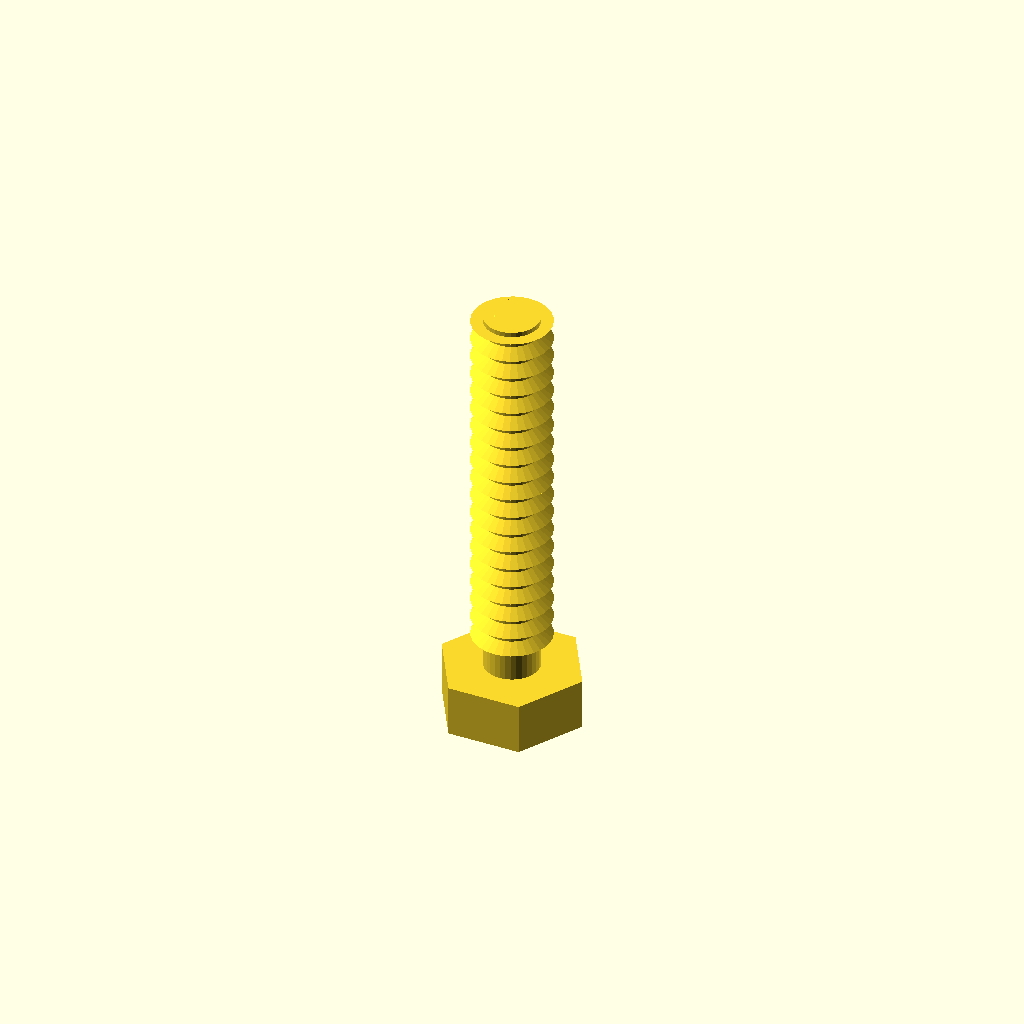
Cell 1: rendered with the file's own defaults.
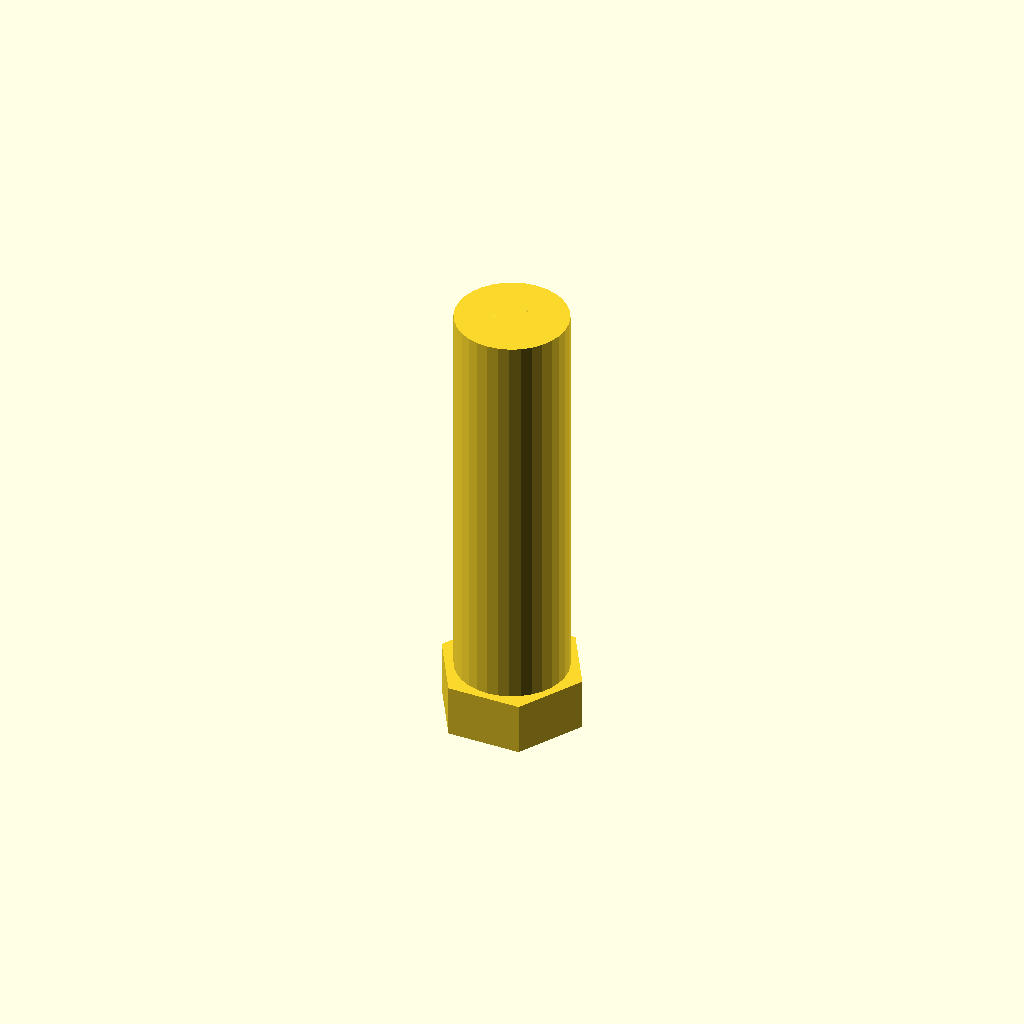
Cell 2 — core_d set to 11.08, the other parameters unchanged.
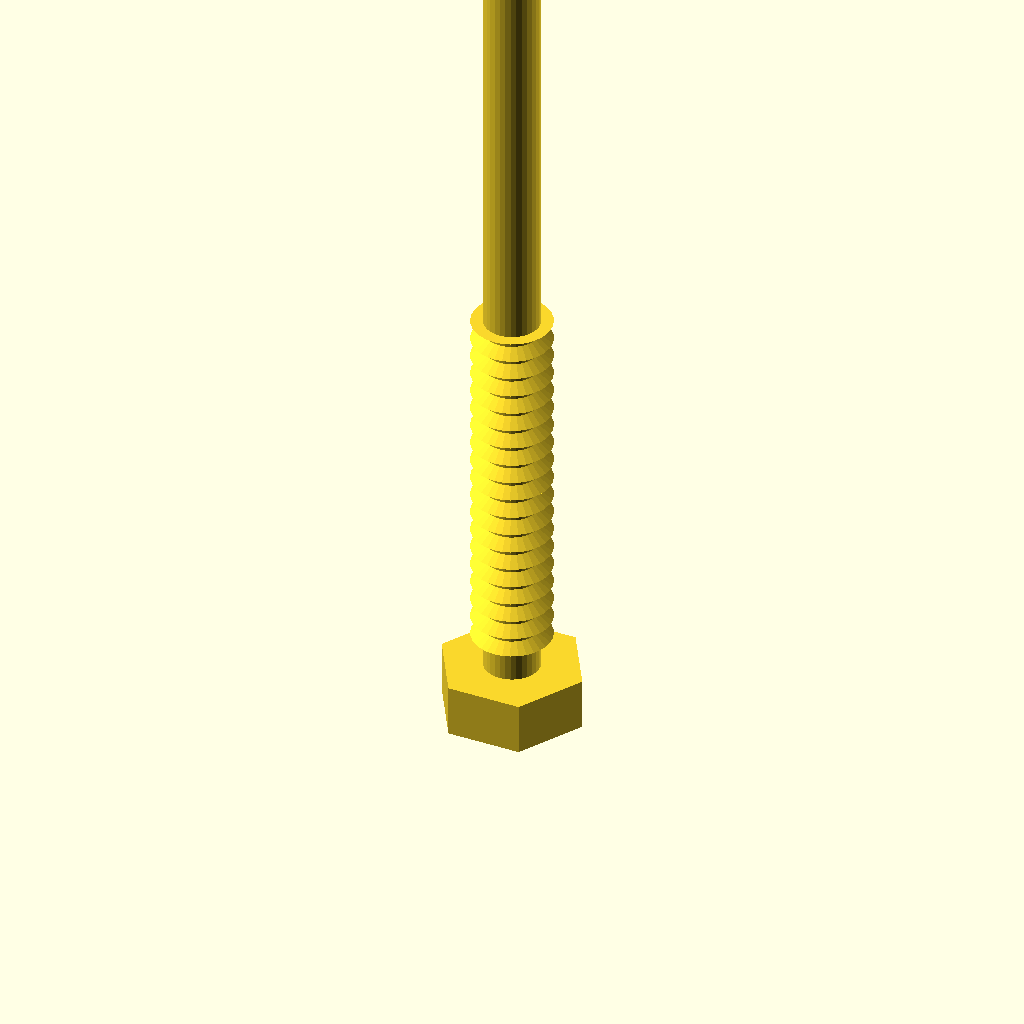
Cell 3: the same model with length = 80.
All cells are drawn from one camera (rotation 55°, 0°, 25°, orthographic, colour scheme Cornfield), so only the parameter changes between them.
OpenSCAD source file optional_data/data/gen3/threads/part_0063.scad:
$fn = 32;

// ----------------------------------------------------------------------
// Threaded stud: M7.94 x 2 thread, 40 mm long
// ----------------------------------------------------------------------

// --- parameters (mm) ---
shank_d = 7.94;           // major diameter
pitch = 2;                // thread pitch
depth = 1.2;              // thread depth
core_d = 5.54;            // minor diameter
length = 40;              // shank length under the head
thread_len = 40;          // threaded length
head_af = 12.7;           // hex across flats
head_h = 5.2;             // head height
chamfer = 1.11;           // tip chamfer

union() {
  /* hex head */
  cylinder(h = 5.2, d = 14.665, $fn = 6);
  /* shank at the minor diameter, sunk into the head */
  translate([0, 0, head_h - 0.5]) cylinder(h = length + 0.5, d = core_d);
  /* thread ridges: crests at the major diameter, roots inside the shank */
  translate([0, 0, head_h - 0.5]) rotate_extrude() polygon([[0.769, 0], [0.769, 40], [3.969, 40], [2.469, 39.1], [3.969, 38], [2.469, 37.1], [3.969, 36], [2.469, 35.1], [3.969, 34], [2.469, 33.1], [3.969, 32], [2.469, 31.1], [3.969, 30], [2.469, 29.1], [3.969, 28], [2.469, 27.1], [3.969, 26], [2.469, 25.1], [3.969, 24], [2.469, 23.1], [3.969, 22], [2.469, 21.1], [3.969, 20], [2.469, 19.1], [3.969, 18], [2.469, 17.1], [3.969, 16], [2.469, 15.1], [3.969, 14], [2.469, 13.1], [3.969, 12], [2.469, 11.1], [3.969, 10], [2.469, 9.1], [3.969, 8], [2.469, 7.1], [3.969, 6], [2.469, 5.1], [3.969, 4], [2.469, 3.1], [2.469, 0], [0.769, 0]]);
  /* chamfered tip, exactly on the minor cylinder */
  translate([0, 0, 44.09]) cylinder(h = 1.11, d1 = core_d, d2 = 3.318);
}
Customizer parameters (derived from the source; name, type, default, range or options):
shank_d: number, default 7.94
pitch: number, default 2
depth: number, default 1.2
core_d: number, default 5.54
length: number, default 40
thread_len: number, default 40
head_af: number, default 12.7
head_h: number, default 5.2
chamfer: number, default 1.11
